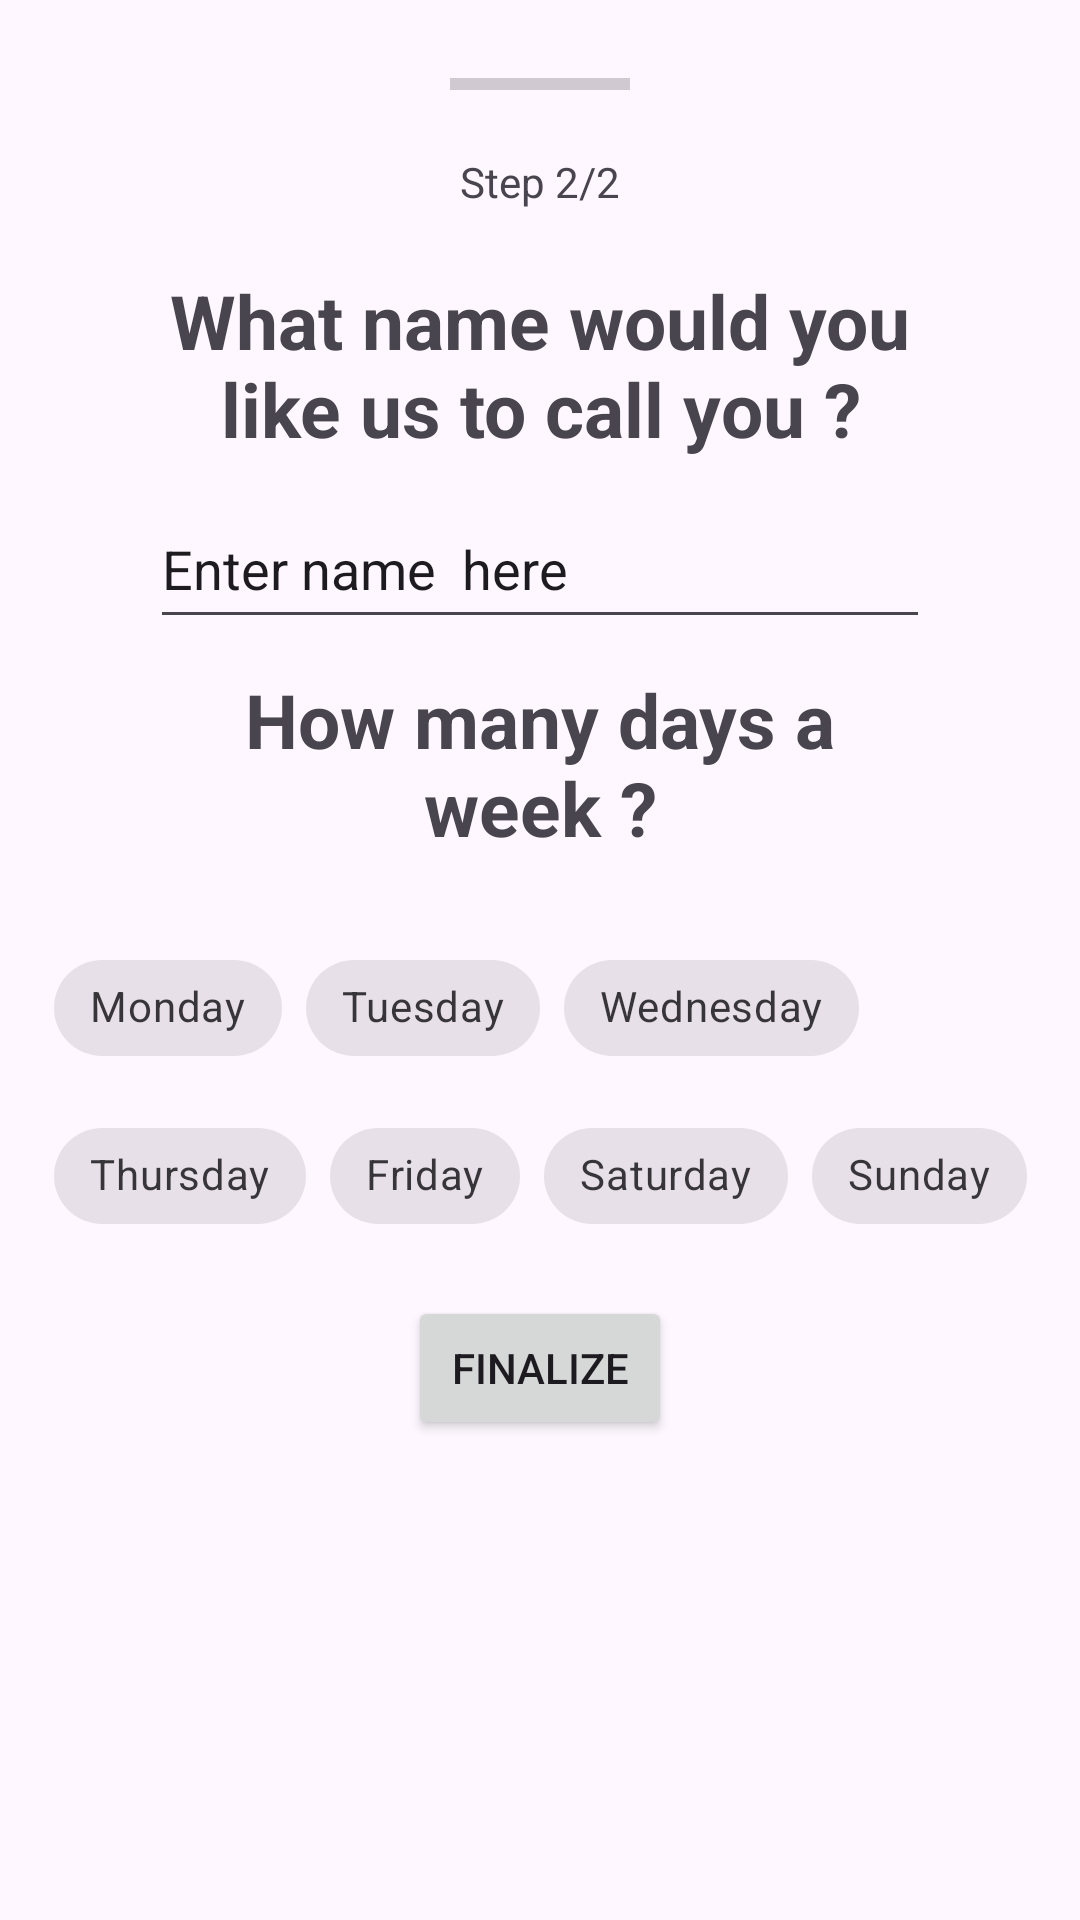

The Android layout XML behind this screen, and the referenced resources:
<!-- AndroidManifest.xml: application theme Theme.HProject -->
<!-- res/layout/fragment_page3.xml -->
<?xml version="1.0" encoding="utf-8"?>
<ScrollView
    xmlns:android="http://schemas.android.com/apk/res/android"
    android:layout_width="match_parent"
    android:layout_height="match_parent">

<LinearLayout
    xmlns:tools="http://schemas.android.com/tools"
    android:layout_width="match_parent"
    android:layout_height="match_parent"
    xmlns:app="http://schemas.android.com/apk/res-auto"
    android:orientation="vertical"
    android:gravity="center">

    <ProgressBar
        android:id="@+id/progressBar"
        style="?android:attr/progressBarStyleHorizontal"
        android:layout_width="match_parent"
        android:layout_height="wrap_content"
        android:layout_marginTop="20dp"
        android:layout_marginBottom="15dp"
        android:layout_marginLeft="150dp"
        android:layout_marginRight="150dp"/>

    <TextView
        android:layout_width="wrap_content"
        android:layout_height="wrap_content"
        android:text="Step 2/2"
        android:layout_marginBottom="20dp"/>

    <TextView
        android:layout_width="wrap_content"
        android:textAlignment="center"
        android:layout_height="wrap_content"
        android:text="What name would you like us to call you ?"
        android:layout_marginLeft="40dp"
        android:layout_marginRight="40dp"
        android:layout_marginBottom="10dp"
        android:textSize="25sp"
        android:textStyle="bold"/>

    <EditText
        android:layout_width="match_parent"
        android:layout_height="50dp"
        android:layout_marginLeft="50dp"
        android:layout_marginRight="50dp"
        android:layout_marginBottom="10dp"
        android:text="Enter name  here"/>

    <TextView
        android:layout_width="wrap_content"
        android:textAlignment="center"
        android:layout_height="wrap_content"
        android:text="How many days a week ?"
        android:layout_marginLeft="40dp"
        android:layout_marginRight="40dp"
        android:layout_marginBottom="10dp"
        android:textSize="25sp"
        android:textStyle="bold"/>


    <androidx.constraintlayout.widget.ConstraintLayout
        android:layout_width="match_parent"
        android:layout_height="wrap_content">

        <com.google.android.material.chip.ChipGroup
            android:id="@+id/chipGroupDays"
            android:layout_width="wrap_content"
            android:layout_height="wrap_content"
            android:layout_gravity="center"
            android:orientation="horizontal"
            android:layout_margin="16dp"
            app:singleSelection="false"
            tools:ignore="MissingConstraints"
            app:layout_constraintStart_toStartOf="parent"
            app:layout_constraintEnd_toEndOf="parent"
            app:layout_constraintTop_toTopOf="parent"
            app:layout_constraintBottom_toBottomOf="parent">

            <com.google.android.material.chip.Chip
                android:id="@+id/chipMonday"
                style="@style/Widget.MaterialComponents.Chip.Choice"
                android:layout_width="wrap_content"
                android:layout_height="wrap_content"
                android:text="Monday"
                android:checkable="true"/>

            <com.google.android.material.chip.Chip
                android:id="@+id/chipTuesday"
                style="@style/Widget.MaterialComponents.Chip.Choice"
                android:layout_width="wrap_content"
                android:layout_height="wrap_content"
                android:text="Tuesday"
                android:checkable="true"/>

            <com.google.android.material.chip.Chip
                android:id="@+id/chipWednesday"
                style="@style/Widget.MaterialComponents.Chip.Choice"
                android:layout_width="wrap_content"
                android:layout_height="wrap_content"
                android:text="Wednesday"
                android:checkable="true"/>

            <com.google.android.material.chip.Chip
                android:id="@+id/chipThursday"
                style="@style/Widget.MaterialComponents.Chip.Choice"
                android:layout_width="wrap_content"
                android:layout_height="wrap_content"
                android:text="Thursday"
                android:checkable="true"/>

            <com.google.android.material.chip.Chip
                android:id="@+id/chipFriday"
                style="@style/Widget.MaterialComponents.Chip.Choice"
                android:layout_width="wrap_content"
                android:layout_height="wrap_content"
                android:text="Friday"
                android:checkable="true"/>

            <com.google.android.material.chip.Chip
                android:id="@+id/chipSaturday"
                style="@style/Widget.MaterialComponents.Chip.Choice"
                android:layout_width="wrap_content"
                android:layout_height="wrap_content"
                android:text="Saturday"
                android:checkable="true"/>

            <com.google.android.material.chip.Chip
                android:id="@+id/chipSunday"
                style="@style/Widget.MaterialComponents.Chip.Choice"
                android:layout_width="wrap_content"
                android:layout_height="wrap_content"
                android:text="Sunday"
                android:checkable="true"/>

        </com.google.android.material.chip.ChipGroup>

    </androidx.constraintlayout.widget.ConstraintLayout>

    <Button
        android:id="@+id/finalizeOnboardingButton"
        android:layout_width="wrap_content"
        android:layout_height="wrap_content"
        android:text="Finalize" />
</LinearLayout>
</ScrollView>
<!-- resources referenced by this layout -->
<resources>
  <style name="Theme.HProject" parent="Base.Theme.HProject" />
  <style name="Base.Theme.HProject" parent="Theme.Material3.DayNight.NoActionBar">
          
          
      </style>
</resources>
